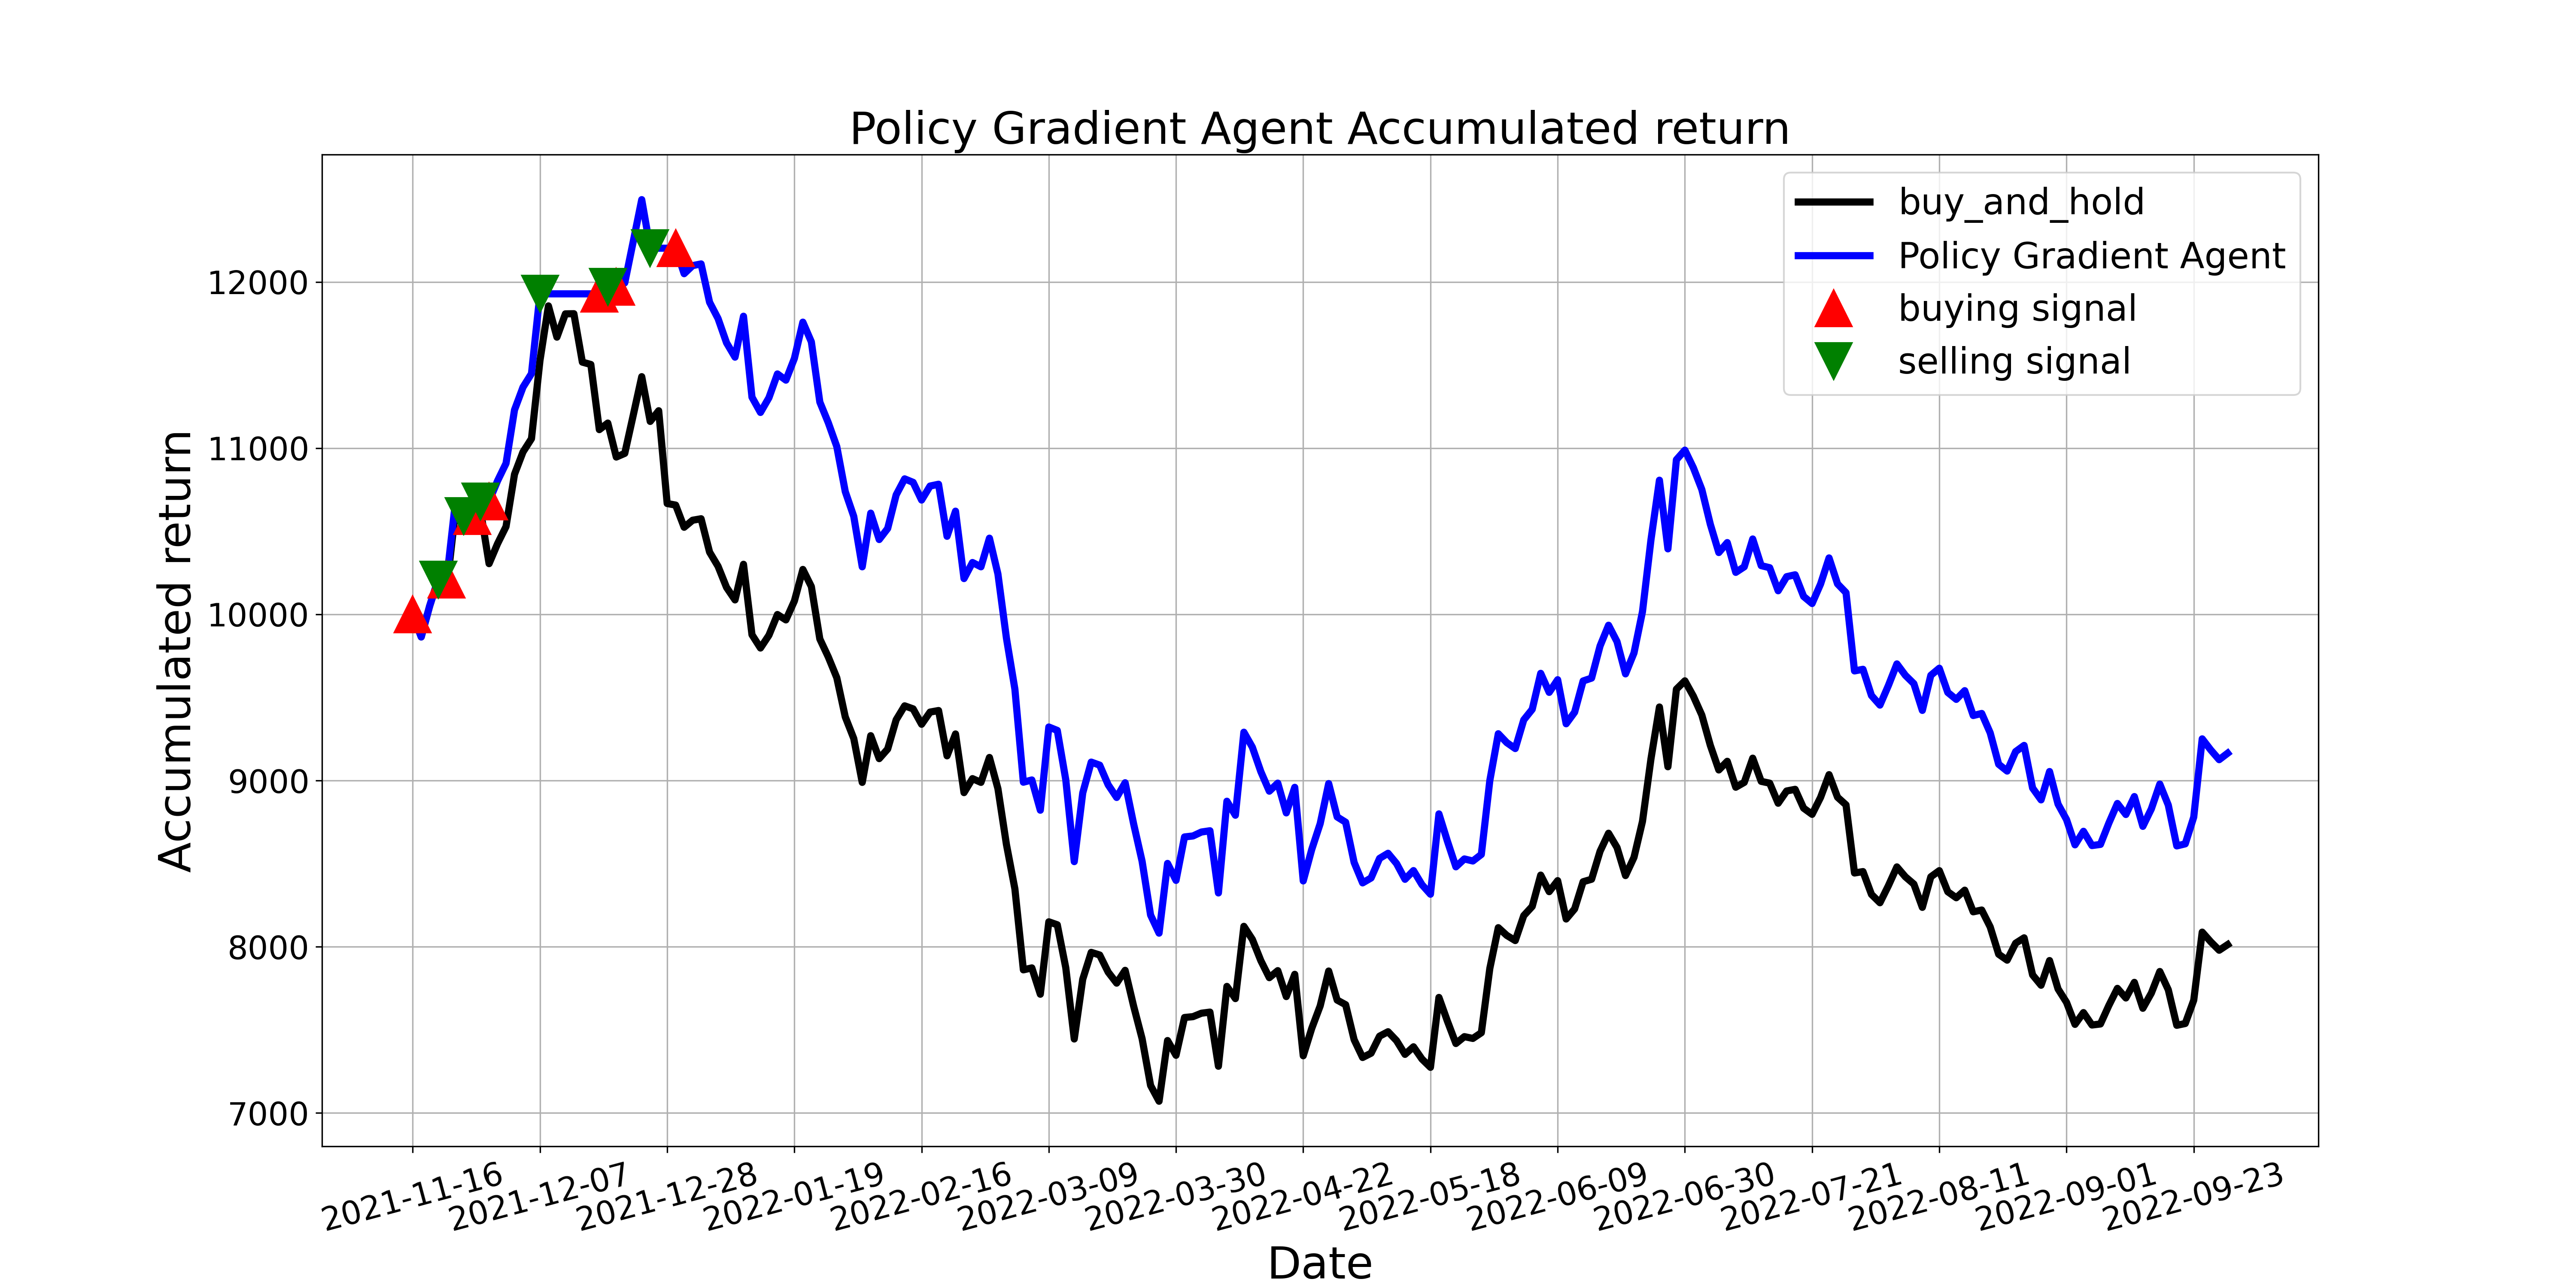

The file beside this chart, header and first rows:
, tradeDate, B&H, action, operation, return
0, 2021-11-16, 10000, 1, 1, 10000
1, 2021-11-17, 9864, 2, 0, 9864
2, 2021-11-18, 10051, 1, 0, 10051
3, 2021-11-19, 10210, 2, 2, 10210
4, 2021-11-22, 10155, 1, 1, 10210
5, 2021-11-23, 10607, 0, 0, 10662
6, 2021-11-24, 10538, 2, 2, 10593
7, 2021-11-25, 10533, 1, 1, 10593
8, 2021-11-26, 10621, 2, 2, 10681
9, 2021-11-29, 10305, 1, 1, 10681
10, 2021-11-30, 10425, 0, 0, 10803
11, 2021-12-01, 10528, 1, 0, 10909
12, 2021-12-02, 10843, 0, 0, 11230
13, 2021-12-03, 10977, 1, 0, 11367
14, 2021-12-06, 11057, 0, 0, 11449
15, 2021-12-07, 11527, 2, 2, 11929
16, 2021-12-08, 11856, 0, 0, 11929
17, 2021-12-09, 11668, 2, 0, 11929
18, 2021-12-10, 11808, 0, 0, 11929
19, 2021-12-13, 11809, 2, 0, 11929
20, 2021-12-14, 11518, 0, 0, 11929
21, 2021-12-15, 11504, 2, 0, 11929
22, 2021-12-16, 11112, 1, 1, 11929
23, 2021-12-17, 11151, 2, 2, 11971
24, 2021-12-20, 10947, 1, 1, 11971
25, 2021-12-21, 10969, 0, 0, 11995
26, 2021-12-22, 11198, 1, 0, 12244
27, 2021-12-23, 11430, 0, 0, 12495
28, 2021-12-24, 11161, 2, 2, 12203
29, 2021-12-27, 11225, 0, 0, 12203
30, 2021-12-28, 10667, 2, 0, 12203
31, 2021-12-29, 10658, 1, 1, 12203
32, 2021-12-30, 10524, 2, 0, 12050
33, 2021-12-31, 10566, 1, 0, 12098
34, 2022-01-04, 10575, 2, 0, 12109
35, 2022-01-05, 10375, 1, 0, 11878
36, 2022-01-06, 10289, 2, 0, 11780
37, 2022-01-07, 10162, 1, 0, 11634
38, 2022-01-10, 10087, 2, 0, 11548
39, 2022-01-11, 10301, 1, 0, 11794
40, 2022-01-12, 9877, 2, 0, 11307
41, 2022-01-13, 9797, 1, 0, 11215
42, 2022-01-14, 9875, 0, 0, 11303
43, 2022-01-17, 9999, 1, 0, 11447
44, 2022-01-18, 9967, 0, 0, 11409
45, 2022-01-19, 10080, 1, 0, 11540
46, 2022-01-20, 10270, 0, 0, 11758
47, 2022-01-21, 10167, 1, 0, 11640
48, 2022-01-24, 9852, 0, 0, 11278
49, 2022-01-25, 9743, 1, 0, 11153
50, 2022-01-26, 9619, 0, 0, 11010
51, 2022-01-27, 9383, 2, 0, 10739
52, 2022-01-28, 9253, 0, 0, 10590
53, 2022-02-07, 8989, 2, 0, 10286
54, 2022-02-08, 9270, 0, 0, 10609
55, 2022-02-09, 9132, 2, 0, 10450
56, 2022-02-10, 9190, 0, 0, 10517
57, 2022-02-11, 9366, 2, 0, 10719
58, 2022-02-14, 9450, 0, 0, 10815
59, 2022-02-15, 9431, 2, 0, 10794
... 155 more rows
